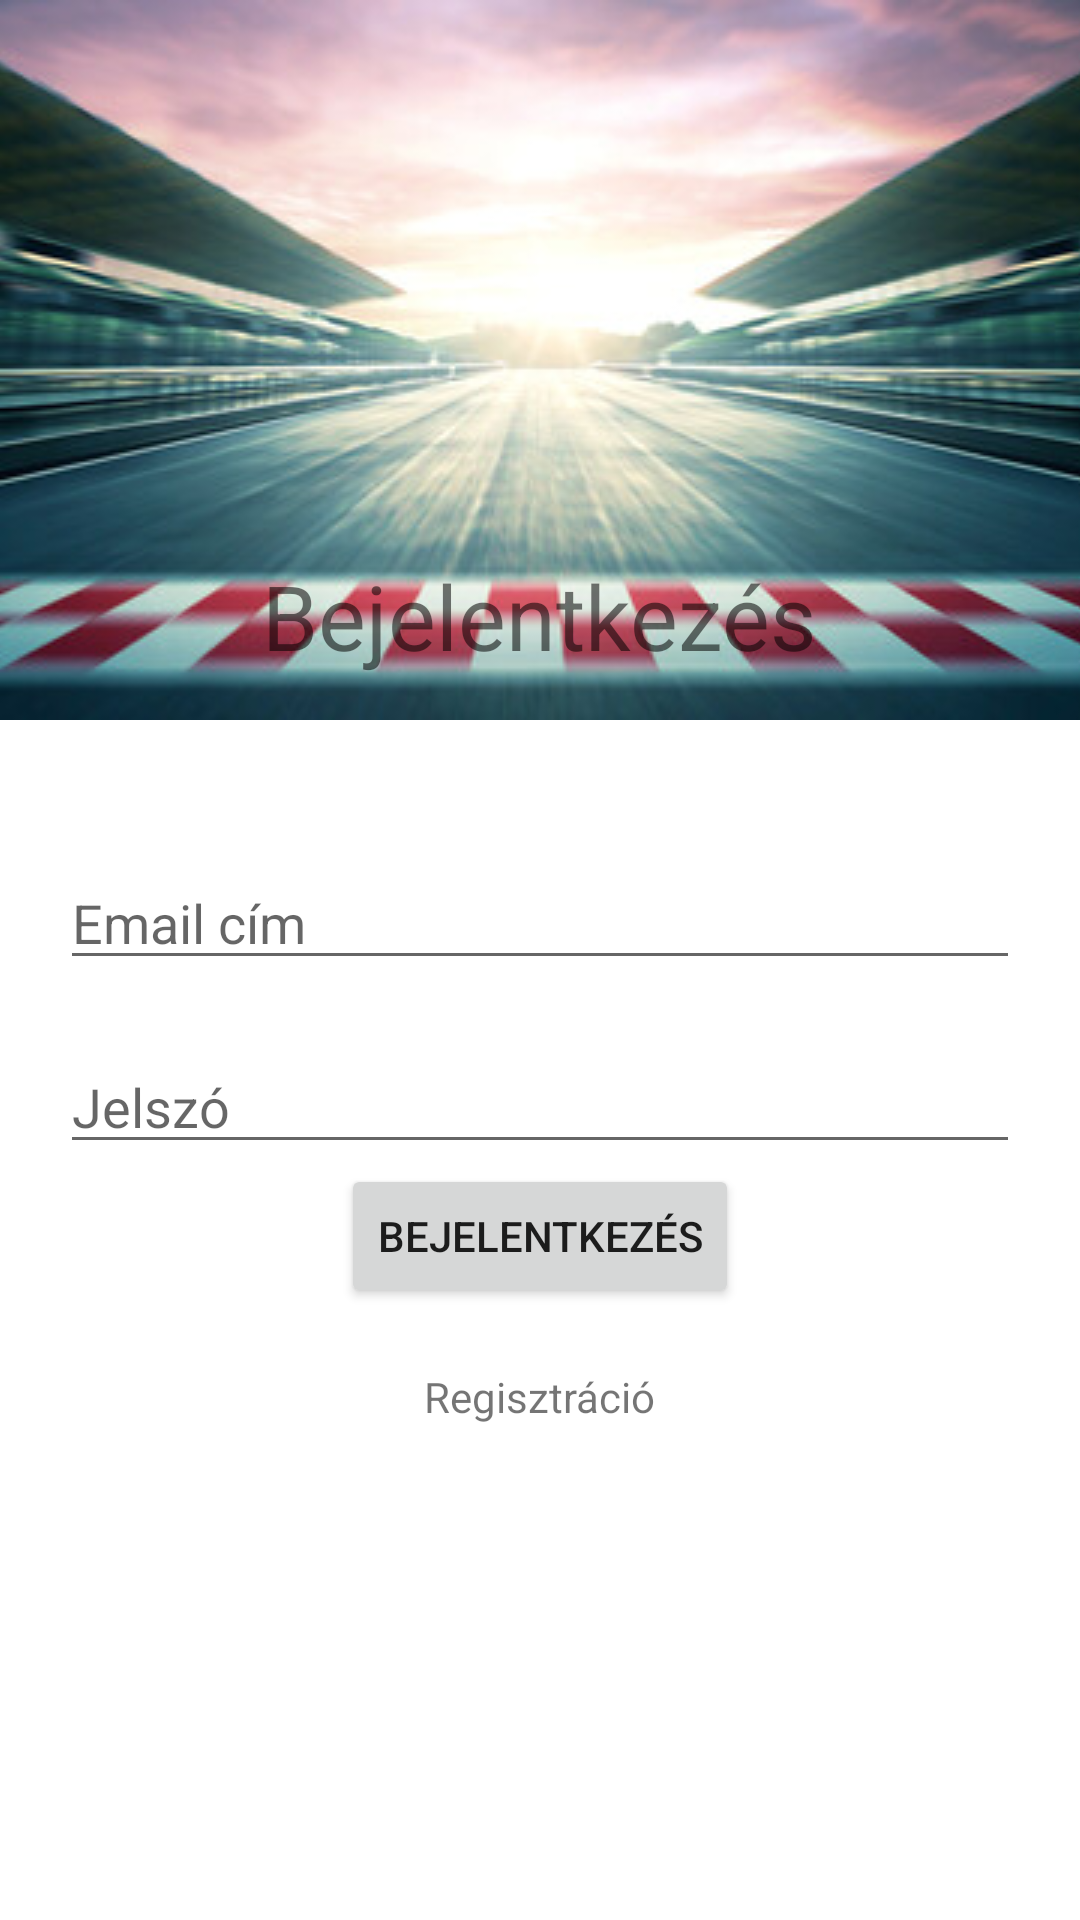

Produce the Android XML layout that renders to this screen, including the resource entries it uses.
<!-- AndroidManifest.xml: application theme Theme.F1Blogger -->
<!-- res/layout/login.xml -->
<?xml version="1.0" encoding="utf-8"?>
<androidx.constraintlayout.widget.ConstraintLayout xmlns:android="http://schemas.android.com/apk/res/android"
    xmlns:tools="http://schemas.android.com/tools"
    android:layout_width="match_parent"
    android:layout_height="match_parent"
    xmlns:app="http://schemas.android.com/apk/res-auto">

    <ImageView
        android:id="@+id/f1Img"
        android:layout_width="match_parent"
        android:layout_height="wrap_content"
        android:foregroundGravity="top"
        android:src="@drawable/f1"
        android:scaleType="centerCrop"
        app:layout_constraintTop_toTopOf="parent"
        app:layout_constraintLeft_toLeftOf="parent"/>

    <RelativeLayout
        android:layout_width="match_parent"
        android:layout_height="match_parent"
        android:gravity="center">

        <TextView
            android:id="@+id/loginTextView"
            android:layout_width="wrap_content"
            android:layout_height="wrap_content"
            android:layout_centerHorizontal="true"
            android:layout_marginHorizontal="20dp"
            android:layout_marginVertical="40dp"
            android:gravity="top"
            android:text="Bejelentkezés"
            android:textSize="30sp" />

        <EditText
            android:id="@+id/emailEditText"
            android:layout_width="match_parent"
            android:layout_height="wrap_content"
            android:layout_below="@id/loginTextView"
            android:layout_marginStart="20dp"
            android:layout_marginTop="20dp"
            android:layout_marginEnd="20dp"
            android:layout_marginBottom="20dp"
            android:hint="Email cím"
            android:inputType="text" />

        <EditText
            android:id="@+id/passwordEditText"
            android:layout_width="match_parent"
            android:layout_height="wrap_content"
            android:hint="Jelszó"
            android:layout_below="@id/emailEditText"
            android:layout_marginHorizontal="20dp"
            android:inputType="textPassword"/>


        <Button
            android:id="@+id/loginBtn"
            android:layout_width="wrap_content"
            android:layout_height="wrap_content"
            android:layout_below="@id/passwordEditText"
            android:text="Bejelentkezés"
            android:layout_centerHorizontal="true"
            android:layout_marginHorizontal="20dp"/>

        <TextView
            android:id="@+id/linkToRegistration"
            android:layout_width="wrap_content"
            android:layout_height="wrap_content"
            android:layout_below="@id/loginBtn"
            android:layout_centerHorizontal="true"
            android:layout_margin="20dp"
            android:text="Regisztráció"/>

    </RelativeLayout>

</androidx.constraintlayout.widget.ConstraintLayout>
<!-- resources referenced by this layout -->
<resources>
  <!-- drawable f1: jpeg bitmap (drawable, 48122 bytes) -->
  <style name="Theme.F1Blogger" parent="Theme.MaterialComponents.DayNight.DarkActionBar">
          
          <item name="colorPrimary">@color/deep_blue</item>
          <item name="colorPrimaryVariant">@color/blue</item>
          <item name="colorOnPrimary">@color/white</item>
          
          <item name="colorSecondary">@color/teal_200</item>
          <item name="colorSecondaryVariant">@color/teal_700</item>
          <item name="colorOnSecondary">@color/black</item>
          
          <item name="android:statusBarColor" tools:targetApi="l">?attr/colorPrimaryVariant</item>
          
      </style>
  <color name="deep_blue">#111A4A</color>
  <color name="blue">#222849</color>
  <color name="white">#FFFFFFFF</color>
  <color name="teal_200">#FF03DAC5</color>
  <color name="teal_700">#FF018786</color>
  <color name="black">#FF000000</color>
</resources>
